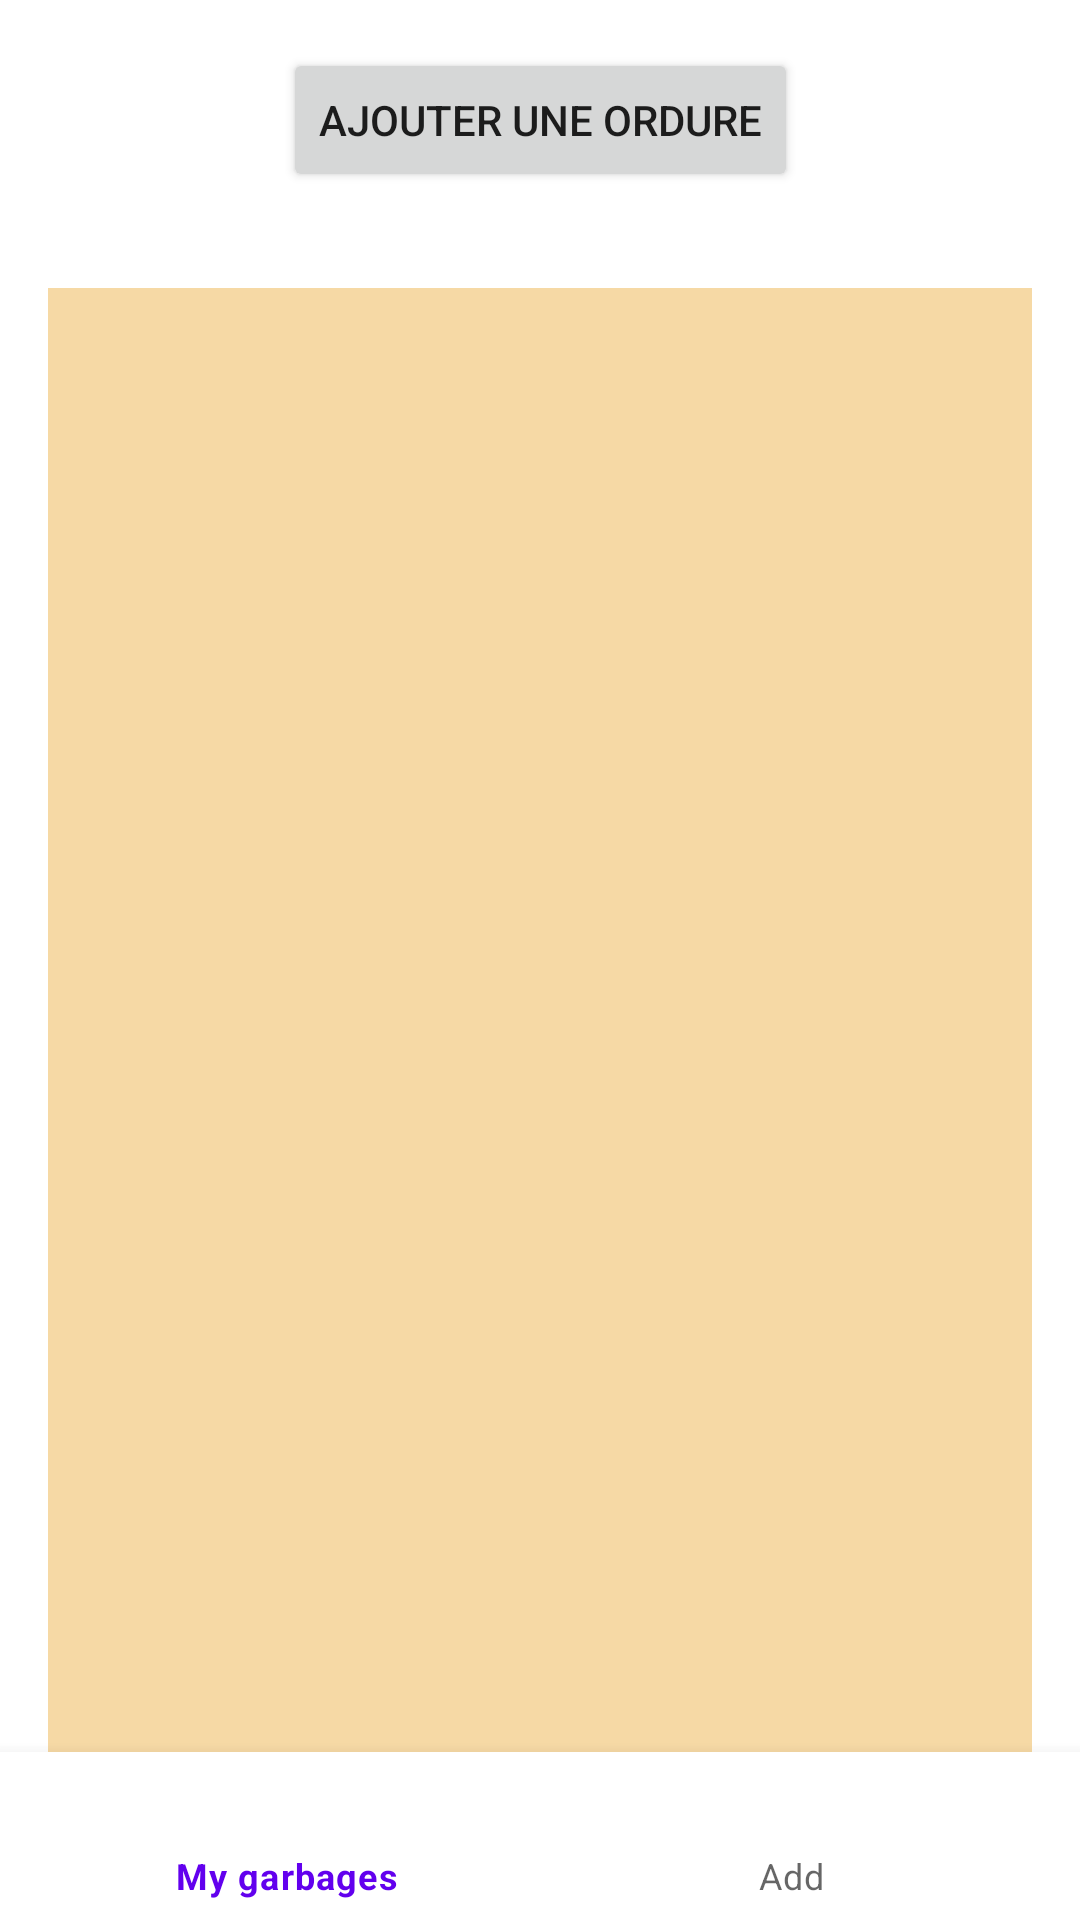

Layout XML and referenced resources for this Android screen:
<!-- AndroidManifest.xml: application theme Theme.GarbageGuide -->
<!-- res/layout/activity_main.xml -->
<?xml version="1.0" encoding="utf-8"?>
<androidx.constraintlayout.widget.ConstraintLayout xmlns:android="http://schemas.android.com/apk/res/android"
    xmlns:app="http://schemas.android.com/apk/res-auto"
    xmlns:tools="http://schemas.android.com/tools"
    android:layout_width="match_parent"
    android:layout_height="match_parent"
    tools:context=".MainActivity">

    <Button
        android:id="@+id/button_ajouterordure"
        android:layout_width="wrap_content"
        android:layout_height="wrap_content"
        android:layout_marginTop="16dp"
        android:gravity="center"
        android:text="Ajouter une ordure"
        app:layout_constraintBottom_toBottomOf="parent"
        app:layout_constraintEnd_toEndOf="parent"
        app:layout_constraintStart_toStartOf="parent"
        app:layout_constraintTop_toTopOf="parent"
        app:layout_constraintVertical_bias="0.0" />

    <ListView
        android:id="@+id/list_ordures"
        android:layout_width="0dp"
        android:layout_height="0dp"
        android:layout_marginStart="16dp"
        android:layout_marginTop="32dp"
        android:layout_marginEnd="16dp"
        android:layout_marginBottom="16dp"
        android:background="#F6D9A5"
        app:layout_constraintBottom_toBottomOf="parent"
        app:layout_constraintEnd_toEndOf="parent"
        app:layout_constraintStart_toStartOf="parent"
        app:layout_constraintTop_toBottomOf="@+id/button_ajouterordure" />

    <com.google.android.material.bottomnavigation.BottomNavigationView
        android:id="@+id/bottom_navigation"
        android:layout_width="0dp"
        android:layout_height="wrap_content"
        android:background="@color/white"
        app:menu="@menu/bottom_nav_menu"
        app:layout_constraintBottom_toBottomOf="parent"
        app:layout_constraintEnd_toEndOf="parent"
        app:layout_constraintStart_toStartOf="parent" />

</androidx.constraintlayout.widget.ConstraintLayout>
<!-- resources referenced by this layout -->
<resources>
  <style name="Theme.GarbageGuide" parent="Theme.MaterialComponents.DayNight.DarkActionBar">
          
          <item name="colorPrimary">@color/purple_500</item>
          <item name="colorPrimaryVariant">@color/purple_700</item>
          <item name="colorOnPrimary">@color/white</item>
          
          <item name="colorSecondary">@color/teal_200</item>
          <item name="colorSecondaryVariant">@color/teal_700</item>
          <item name="colorOnSecondary">@color/black</item>
          
          <item name="android:statusBarColor">?attr/colorPrimaryVariant</item>
          
      </style>
  <!-- not gathered from this repository: default colours our renderer supplied (Android Studio template values) -->
  <color name="purple_500">#FF6200EE</color>
  <color name="purple_700">#FF3700B3</color>
  <color name="teal_200">#FF03DAC5</color>
  <color name="teal_700">#FF018786</color>
  <color name="black">#FF000000</color>
  <color name="white">#FFFFFFFF</color>
</resources>
